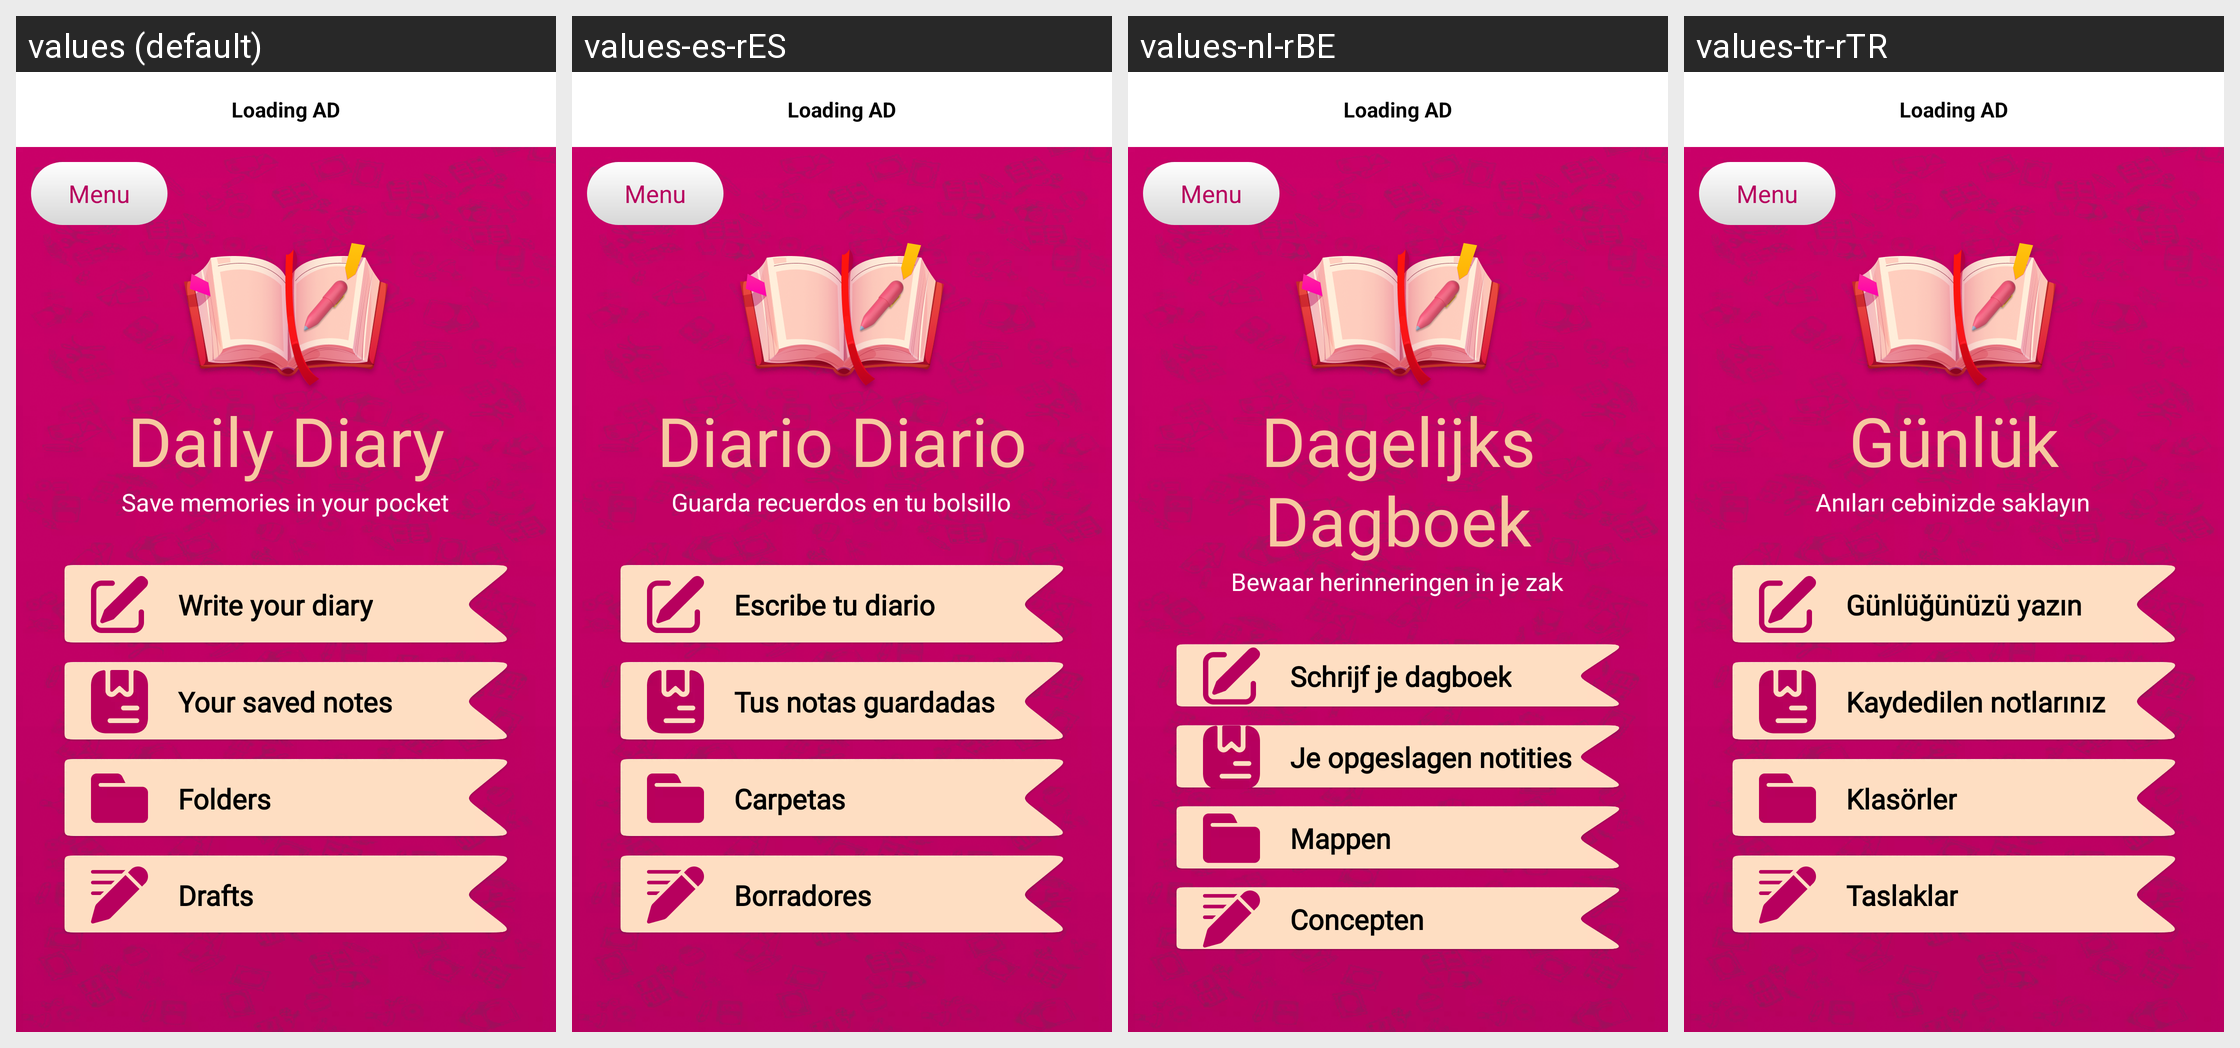

The same Android screen rendered under several of its app's locales, left to right. List the strings drawn on it with the default value and each locale's translation.
Android screen res/layout/fragment_dashboard.xml rendered under 4 locales, left to right: values (default), values-es-rES, values-nl-rBE, values-tr-rTR. Device: Nexus 5 (rendered at 1080×1920; each locale shown at half size, 540×960, under a caption strip naming it); theme Theme.DailyDairy.
Other locales in the repository, not shown: values-de-rBE, values-fr-rFR, values-ja, values-ko-rKP, values-pt-rPT, values-ru-rRU, values-ur-rPK, values-zh-rCN.
Strings drawn on this screen, with the default value and each locale's value (text and hints the layout hard-codes, and strings that could not be matched under every locale, appear in the picture but are not listed):

daily_diary
  values: Daily Diary
  values-es-rES: Diario Diario
  values-nl-rBE: Dagelijks Dagboek
  values-tr-rTR: Günlük

save_memories_in_your_pocket
  values: Save memories in your pocket
  values-es-rES: Guarda recuerdos en tu bolsillo
  values-nl-rBE: Bewaar herinneringen in je zak
  values-tr-rTR: Anıları cebinizde saklayın

write_your_dairy
  values: Write your diary
  values-es-rES: Escribe tu diario
  values-nl-rBE: Schrijf je dagboek
  values-tr-rTR: Günlüğünüzü yazın

your_saved_notes
  values: Your saved notes
  values-es-rES: Tus notas guardadas
  values-nl-rBE: Je opgeslagen notities
  values-tr-rTR: Kaydedilen notlarınız

folders
  values: Folders
  values-es-rES: Carpetas
  values-nl-rBE: Mappen
  values-tr-rTR: Klasörler

drafts
  values: Drafts
  values-es-rES: Borradores
  values-nl-rBE: Concepten
  values-tr-rTR: Taslaklar
